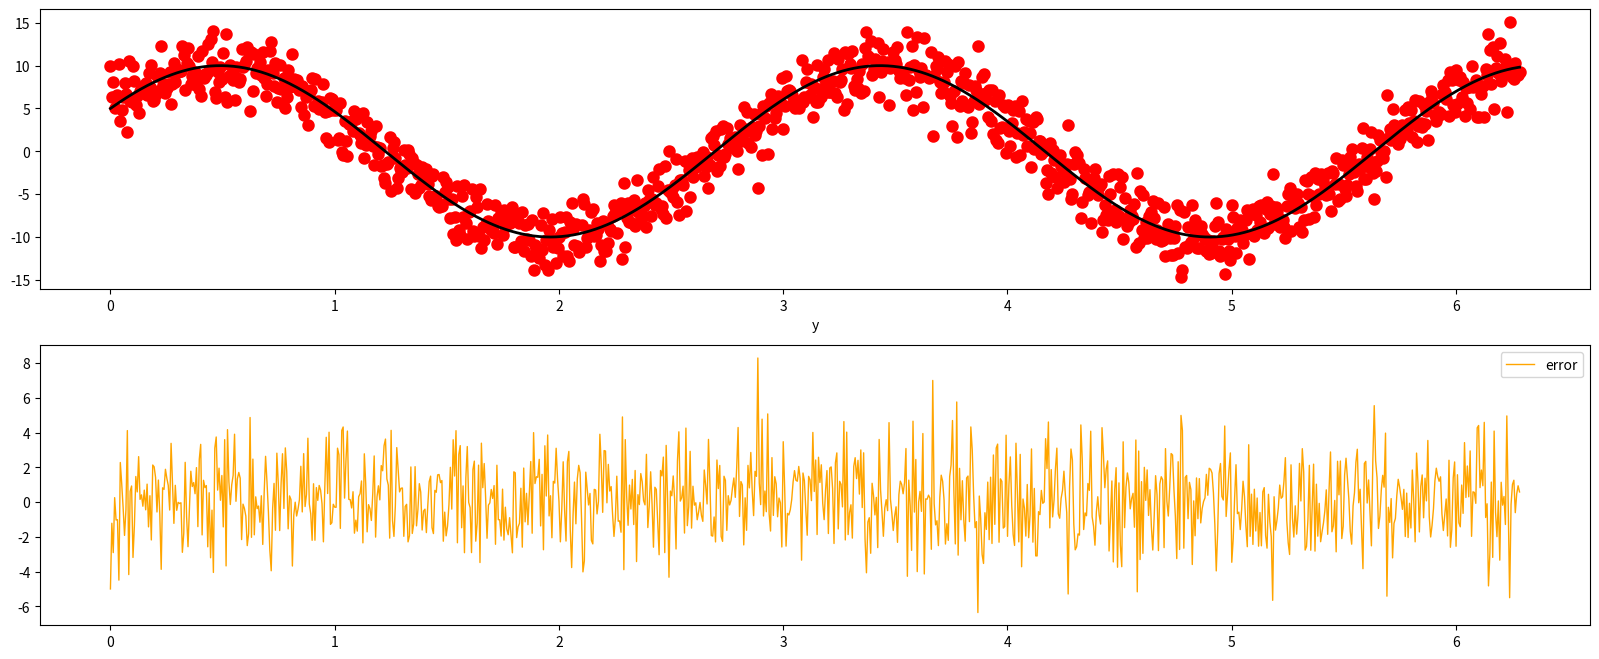

Source code (Python):
'''
使用最小二乘法拟合正弦函数
'''
import numpy as np
from scipy.optimize import leastsq
import  matplotlib.pyplot as plt 

#定义拟合函数图形
def func(x,p):
    A,k,theta = p
    return A*np.sin(2*np.pi*k*x+theta)

#定义误差函数
def error(p,x,y):
    return y-func(x,p)

#生成训练数据
#随机给出参数的初始值
p0 = [10,0.34,np.pi/6]
A,k,theta = p0
x = np.linspace(0,2*np.pi,1000)
#随机指定参数

y0 = func(x,[A,k,theta])
#randn(m)从标准正态分布中返回m个值，在本例作为噪声
y1 = y0 + 2*np.random.randn(len(x))

#进行参数估计
Para = leastsq(error,p0,args=(x,y1))
A,k,theta = Para[0]
print('A=',A,'k=',k,'theta=',theta)


'''
图形可视化
'''
plt.figure(figsize=(20,8))
ax1 = plt.subplot(2,1,1)
ax2 = plt.subplot(2,1,2)

#在ax1区域绘图
plt.sca(ax1)
#绘制散点图
plt.scatter(x,y1,color='red',label='Sample Point',linewidth = 3)
plt.xlabel('x')
plt.xlabel('y')
y = func(x,p0)
plt.plot(x,y0,color='black',label='sine',linewidth=2)

#在ax2区域绘图
plt.sca(ax2)
e = y-y1
plt.plot(x,e,color='orange',label='error',linewidth=1)

#显示图例和图形
plt.legend()
plt.show()
